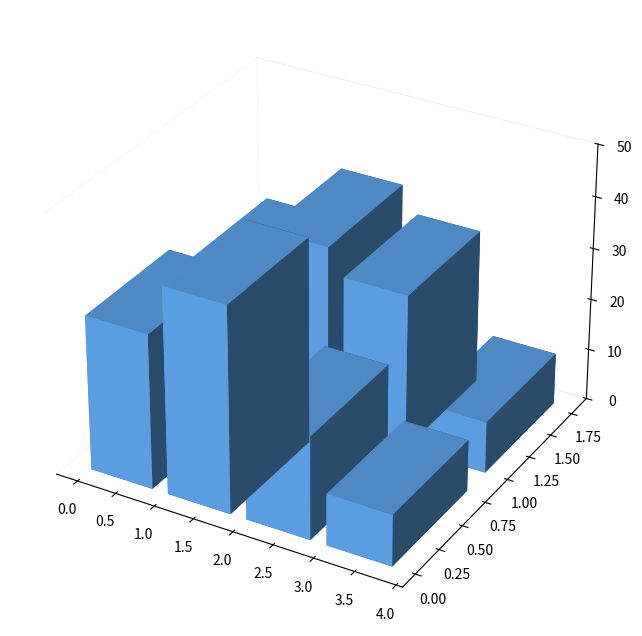

Write the Python code that produced this figure.
import matplotlib.pyplot as plt
import numpy as np

# Data setup
percentage_data = np.array([
    [30, 40, 20, 10],  # Ancient Archives
    [25, 35, 30, 10],  # Renaissance Repository
])

# Create figure and 3D axes
fig = plt.figure(figsize=(14, 8))
ax = fig.add_subplot(111, projection='3d')

# Define bar positions
xpos, ypos = np.meshgrid(np.arange(4), np.arange(2))
xpos = xpos.flatten()
ypos = ypos.flatten()
zpos = np.zeros_like(xpos)

# Define bar sizes
dx = dy = 0.8
dz = percentage_data.flatten()

single_color = '#66B3FF'

# Plot bars
for i in range(len(xpos)):
    ax.bar3d(xpos[i], ypos[i], zpos[i], dx, dy, dz[i], color=single_color, zsort='average')

# Customize the axes
ax.set_zlim(0, 50)

# Remove grids and borders
ax.xaxis.pane.fill = False
ax.yaxis.pane.fill = False
ax.zaxis.pane.fill = False
ax.grid(False)

# Display the plot
plt.show()
